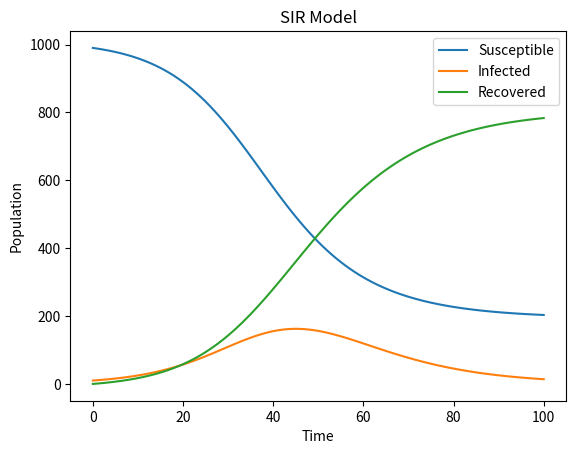

This chart was generated by the following Python code:
import numpy as np
import matplotlib.pyplot as plt

def SIR_model(beta, gamma, N, I0, R0, T):
    # Total population
    S0 = N - I0 - R0
    
    # Initial conditions
    S = [S0]
    I = [I0]
    R = [R0]
    
    # Time vector
    t = np.linspace(0, T, T+1)
    
    # Euler's method
    dt = 1
    for _ in range(T):
        S.append(S[-1] - beta*S[-1]*I[-1]*dt/N)
        I.append(I[-1] + (beta*S[-2]*I[-1]/N - gamma*I[-1])*dt)
        R.append(R[-1] + gamma*I[-1]*dt)
    
    return S, I, R


# Parameters
beta = 0.2
gamma = 0.1
N = 1000
I0 = 10
R0 = 0
T = 100

# Run model
S, I, R = SIR_model(beta, gamma, N, I0, R0, T)

# Plot results
plt.plot(S, label='Susceptible')
plt.plot(I, label='Infected')
plt.plot(R, label='Recovered')
plt.xlabel('Time')
plt.ylabel('Population')
plt.title('SIR Model')
plt.legend()
plt.show()
